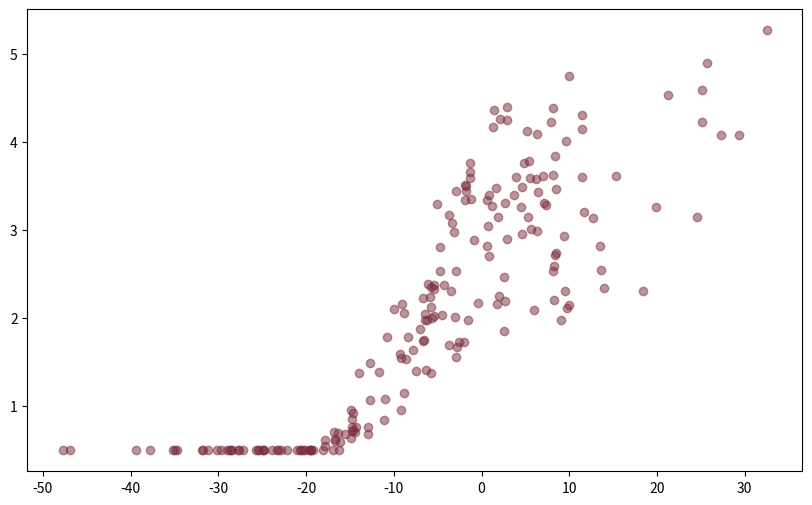

Here is the Python script that generated this plot: (Note: this script raises an exception after producing the figure.)
import pandas as pd
import numpy as np
import seaborn as sns
import matplotlib.pyplot as plt

# Generate synthetic agricultural data for 40 districts over 5 years
districts = [f'District_{i}' for i in range(1, 41)]
years = [2019, 2020, 2021, 2022, 2023]

data = []
for d in districts:
    base_yield = np.random.uniform(2.0, 4.0)
    for y in years:
        # Rainfall anomaly (% deviation from historical average)
        rain_anomaly = np.random.normal(-5, 15) 
        
        # Yield is heavily impacted by negative rainfall anomalies (droughts)
        yield_impact = (rain_anomaly * 0.05) if rain_anomaly < 0 else (rain_anomaly * 0.01)
        final_yield = base_yield * (1 + yield_impact) + np.random.normal(0, 0.2)
        
        data.append({'district': d, 'year': y, 'rainfall_deviation_pct': rain_anomaly, 'yield_t_ha': max(0.5, final_yield)})

df = pd.DataFrame(data)
df.head()

# Calculate correlation between rainfall deficit and yield
correlation = df['rainfall_deviation_pct'].corr(df['yield_t_ha'])
print(f"Pearson Correlation: {correlation:.3f}")

# Visualizing the non-linear relationship
plt.figure(figsize=(10, 6))
sns.regplot(x='rainfall_deviation_pct', y='yield_t_ha', data=df, lowess=True, scatter_kws={'alpha':0.5, 'color':'#7B2D3B'}, line_kws={'color':'#212121'})
plt.axvline(x=0, color='grey', linestyle='--')
plt.title('Impact of Rainfall Deviation on Crop Yield')
plt.xlabel('Rainfall Deviation from Historical Average (%)')
plt.ylabel('Crop Yield (Tonnes / Hectare)')
plt.show()
